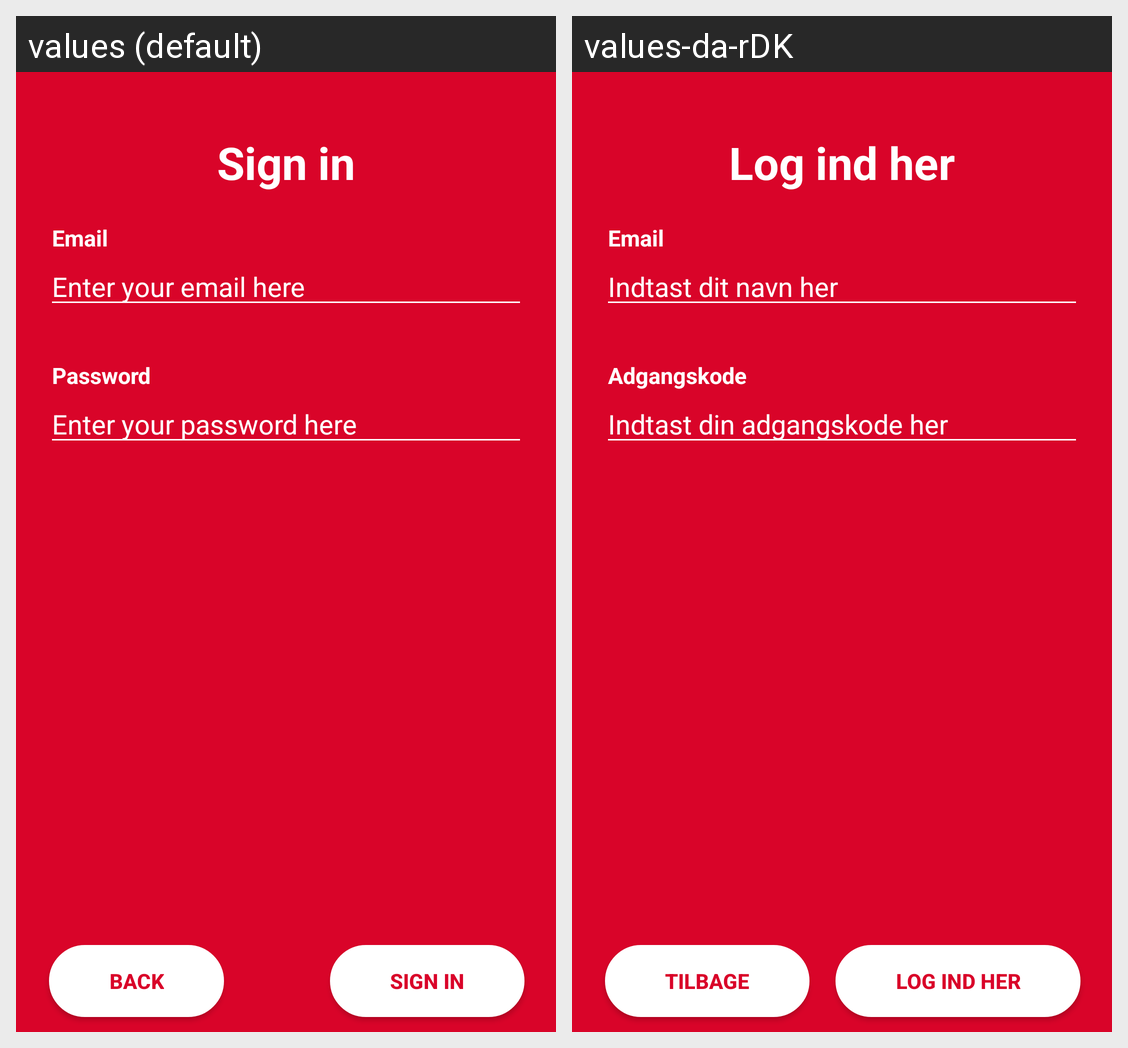

Strings drawn on this Android screen and how each of the app's shown locales translates them:
Android screen res/layout/fragment_sign_in.xml rendered under 2 locales, left to right: values (default), values-da-rDK. Device: Nexus 5 (rendered at 1080×1920; each locale shown at half size, 540×960, under a caption strip naming it); theme AppTheme.
Strings drawn on this screen, with the default value and each locale's value (text and hints the layout hard-codes, and strings that could not be matched under every locale, appear in the picture but are not listed):

signin
  values: Sign in
  values-da-rDK: Log ind her

email
  values: Email
  values-da-rDK: Email

email_hint
  values: Enter your email here
  values-da-rDK: Indtast dit navn her

password
  values: Password
  values-da-rDK: Adgangskode

password_hint
  values: Enter your password here
  values-da-rDK: Indtast din adgangskode her

back
  values: Back
  values-da-rDK: Tilbage
